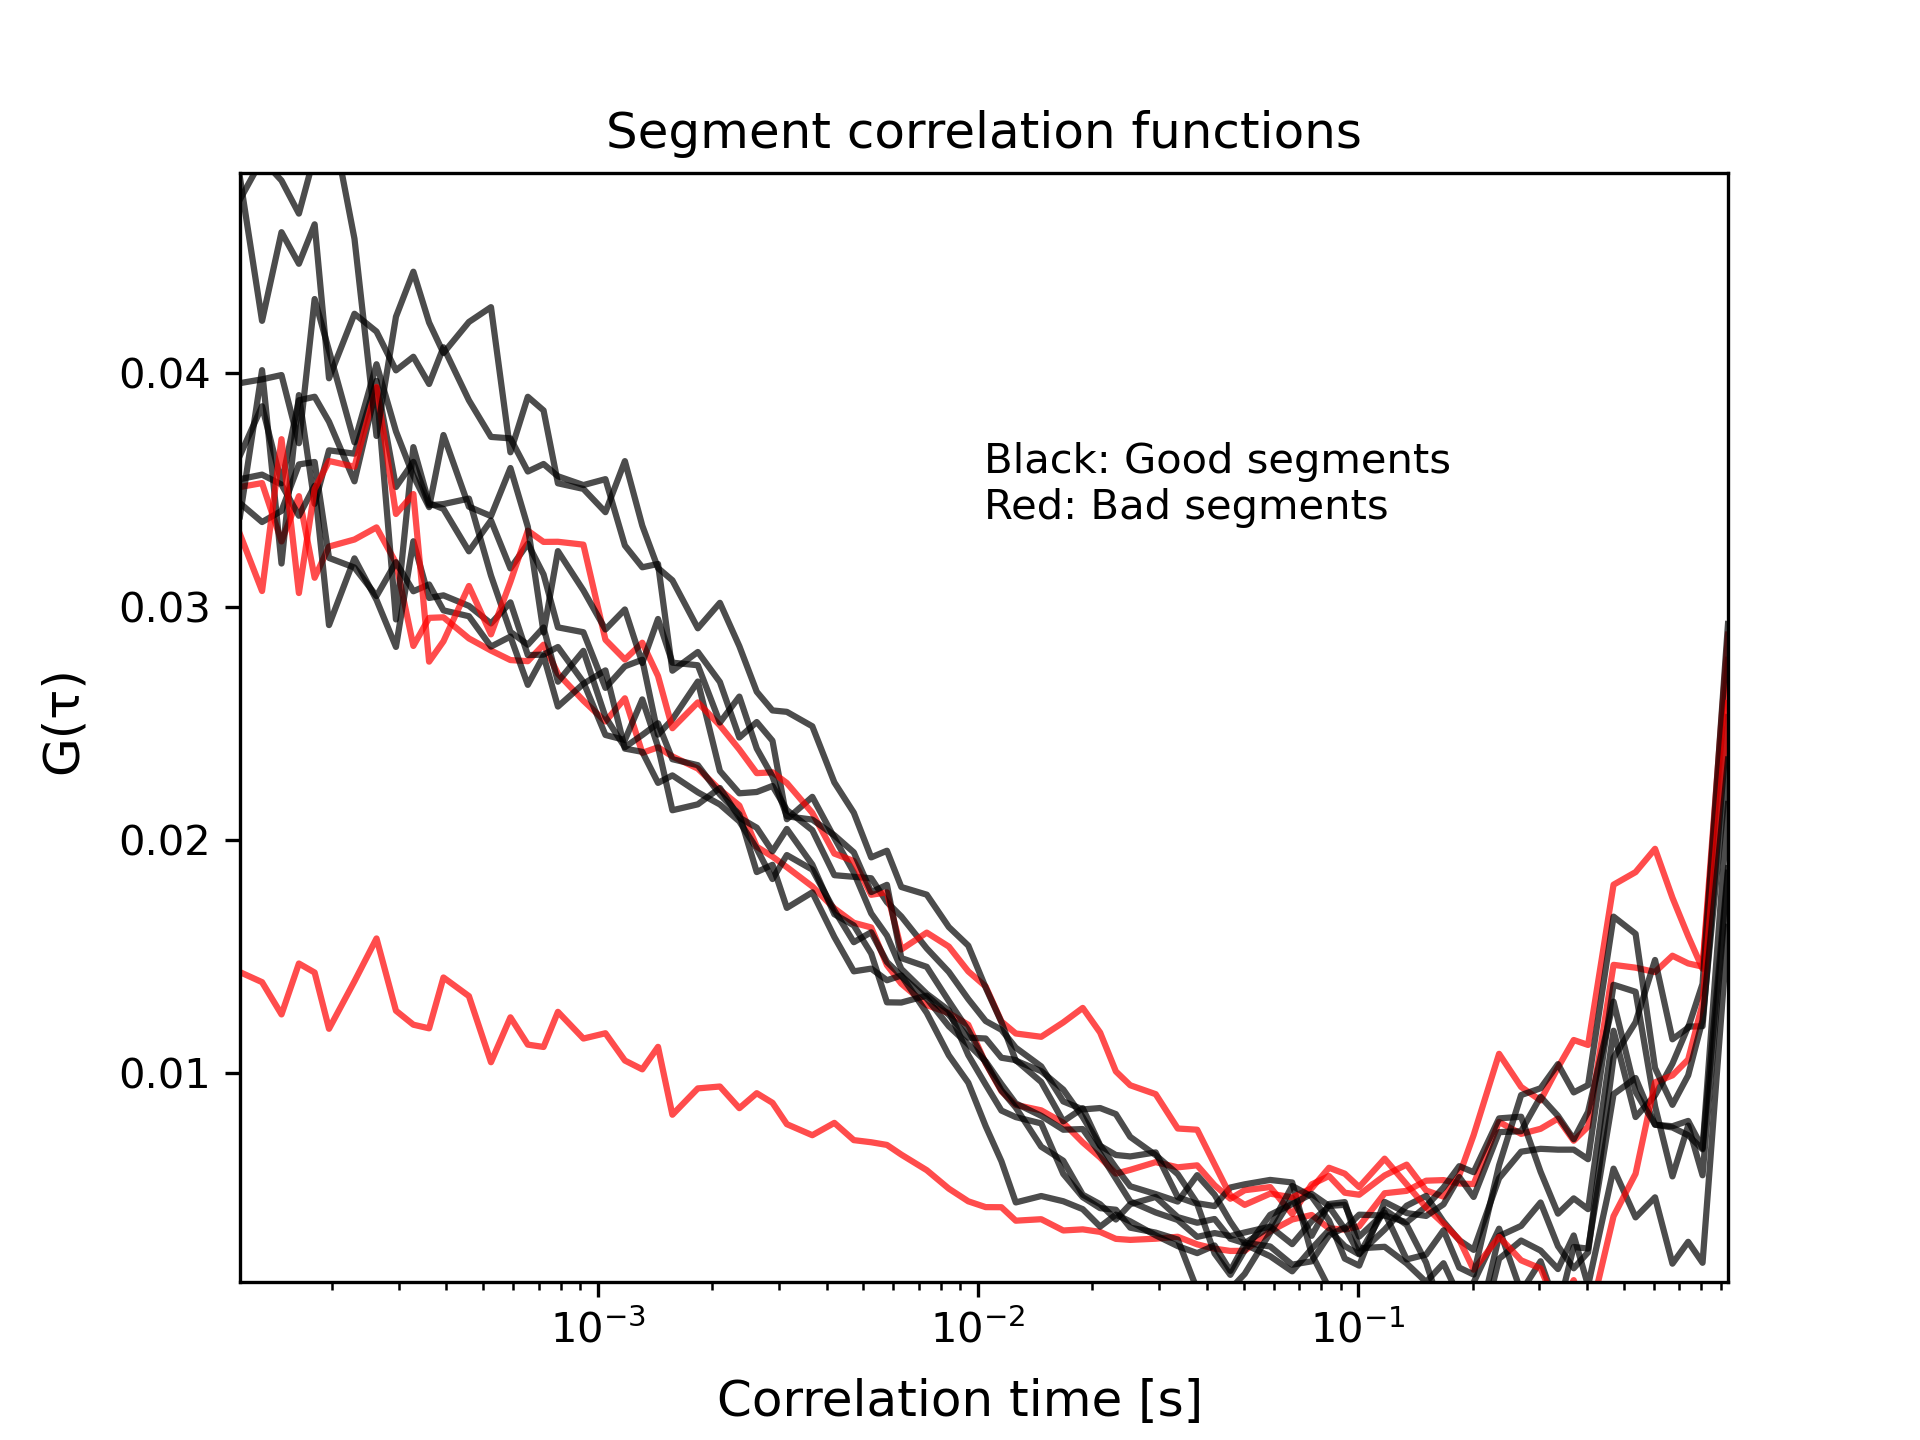

The data file committed next to this chart (first rows):
0.00011468971131191674, 0.014336894559449753, 0.035128836775941696, 0.034434351541001273, 0.03546544529831808, 0.0364852205996522, 0.0483709229241418, 0.03387844514648464, 0.03310259140203953, 0.047458673125205575, 0.039581516930007554
0.0001311, 0.01391, 0.0353, 0.03363, 0.03566, 0.03859, 0.04225, 0.04014, 0.03067, 0.04918, 0.03974
0.0001475, 0.01252, 0.0328, 0.03411, 0.03523, 0.03529, 0.04605, 0.03185, 0.03718, 0.04827, 0.03993
0.0001638, 0.01471, 0.03474, 0.0361, 0.0339, 0.03885, 0.0447, 0.03907, 0.03059, 0.04685, 0.03701
0.0001802, 0.01432, 0.03124, 0.0362, 0.03518, 0.039, 0.04639, 0.03441, 0.03504, 0.04935, 0.04319
0.0001966, 0.01191, 0.03258, 0.03209, 0.02921, 0.03793, 0.03979, 0.0367, 0.03624, 0.05144, 0.04098
0.0002294, 0.01394, 0.03288, 0.03168, 0.03207, 0.03537, 0.04256, 0.03656, 0.036, 0.04577, 0.03704
0.0002621, 0.01578, 0.0334, 0.03046, 0.03029, 0.03939, 0.04179, 0.03968, 0.03942, 0.03732, 0.04039
0.0002949, 0.01268, 0.03188, 0.03191, 0.02828, 0.02945, 0.04013, 0.03513, 0.03397, 0.04243, 0.03752
0.0003277, 0.01208, 0.02832, 0.03066, 0.0328, 0.03684, 0.04071, 0.03621, 0.03483, 0.04436, 0.03561
0.0003605, 0.01193, 0.02952, 0.03095, 0.03037, 0.03443, 0.03955, 0.03435, 0.02764, 0.04218, 0.03427
0.0003932, 0.01411, 0.02955, 0.02984, 0.03049, 0.03419, 0.04112, 0.0344, 0.02852, 0.04087, 0.03736
0.0004588, 0.01331, 0.02864, 0.02959, 0.03003, 0.03237, 0.03885, 0.03463, 0.03089, 0.0422, 0.03429
0.0005243, 0.01048, 0.02812, 0.02829, 0.02928, 0.0337, 0.03728, 0.03133, 0.02881, 0.04284, 0.03388
0.0005898, 0.0124, 0.02771, 0.02872, 0.03019, 0.03164, 0.03721, 0.02892, 0.03107, 0.03662, 0.03594
0.0006554, 0.01123, 0.02766, 0.02665, 0.02792, 0.0327, 0.03579, 0.02837, 0.03326, 0.039, 0.03342
0.0007209, 0.01113, 0.02837, 0.02789, 0.02795, 0.03138, 0.03612, 0.02911, 0.03278, 0.03841, 0.02889
0.0007865, 0.01264, 0.02713, 0.02572, 0.02827, 0.02911, 0.03559, 0.02678, 0.03278, 0.03529, 0.03238
0.0009175, 0.01149, 0.02597, 0.02669, 0.02677, 0.02891, 0.03521, 0.02811, 0.03266, 0.03505, 0.0307
0.001049, 0.01172, 0.02508, 0.02727, 0.0245, 0.02652, 0.03547, 0.02527, 0.02858, 0.03405, 0.02902
0.00118, 0.01055, 0.02607, 0.02392, 0.02429, 0.02745, 0.03262, 0.02398, 0.02774, 0.03624, 0.02988
0.001311, 0.01017, 0.02374, 0.02378, 0.02603, 0.02773, 0.03169, 0.0245, 0.02846, 0.03347, 0.02759
0.001442, 0.01113, 0.02397, 0.02245, 0.024, 0.02452, 0.03183, 0.025, 0.02703, 0.03166, 0.02947
0.001573, 0.008225, 0.02358, 0.02277, 0.02128, 0.02517, 0.02726, 0.02346, 0.02479, 0.03113, 0.0276
0.001835, 0.009354, 0.02306, 0.02204, 0.02153, 0.02679, 0.02806, 0.02321, 0.0259, 0.02907, 0.02749
0.002097, 0.009435, 0.02215, 0.02152, 0.02223, 0.02296, 0.02677, 0.02195, 0.02491, 0.03017, 0.02503
0.002359, 0.008506, 0.02148, 0.0208, 0.02096, 0.022, 0.02439, 0.02109, 0.02388, 0.02831, 0.02615
0.002622, 0.009149, 0.01971, 0.01963, 0.02053, 0.02206, 0.02506, 0.01863, 0.02287, 0.02635, 0.02392
0.002884, 0.008737, 0.01929, 0.01833, 0.01951, 0.02232, 0.02425, 0.01894, 0.0229, 0.02555, 0.02272
0.003146, 0.00782, 0.01884, 0.01935, 0.02047, 0.02129, 0.02089, 0.01709, 0.02244, 0.02549, 0.02102
0.00367, 0.007347, 0.01801, 0.01873, 0.01895, 0.02042, 0.02185, 0.01776, 0.02116, 0.02487, 0.02087
0.004194, 0.007876, 0.01707, 0.01699, 0.01682, 0.01849, 0.02009, 0.01584, 0.01942, 0.02247, 0.0202
0.004719, 0.007137, 0.01645, 0.01562, 0.01634, 0.01842, 0.01861, 0.01437, 0.0191, 0.02117, 0.01947
0.005243, 0.007046, 0.01625, 0.01605, 0.01514, 0.01836, 0.01685, 0.01449, 0.01765, 0.01925, 0.01777
0.005767, 0.006931, 0.01464, 0.01477, 0.01304, 0.01734, 0.0159, 0.01399, 0.01776, 0.01954, 0.01808
0.006292, 0.006516, 0.01384, 0.01417, 0.01303, 0.01672, 0.01447, 0.01419, 0.01531, 0.01799, 0.01494
0.00734, 0.005848, 0.01292, 0.01321, 0.01333, 0.01535, 0.01341, 0.01259, 0.01603, 0.01766, 0.01456
0.008389, 0.005058, 0.01258, 0.01202, 0.01251, 0.01435, 0.0127, 0.01077, 0.01543, 0.01627, 0.0131
0.009437, 0.004515, 0.01208, 0.01124, 0.01153, 0.01318, 0.01078, 0.009598, 0.01437, 0.01547, 0.01184
0.01049, 0.004265, 0.01043, 0.01051, 0.01149, 0.01224, 0.009519, 0.007734, 0.01372, 0.01368, 0.01045
0.01153, 0.004261, 0.009236, 0.00954, 0.01067, 0.01187, 0.008404, 0.006235, 0.01222, 0.0122, 0.009266
0.01258, 0.003684, 0.008647, 0.00871, 0.01057, 0.0111, 0.008124, 0.004466, 0.01171, 0.01054, 0.008534
0.01468, 0.003748, 0.008413, 0.008178, 0.009629, 0.0103, 0.007854, 0.004742, 0.01157, 0.01009, 0.006855
0.01678, 0.003265, 0.007881, 0.007583, 0.007942, 0.008796, 0.005688, 0.004517, 0.01218, 0.009302, 0.006254
0.01887, 0.003312, 0.00704, 0.007612, 0.008505, 0.008452, 0.004692, 0.004178, 0.0128, 0.008126, 0.004798
0.02097, 0.003203, 0.006394, 0.006557, 0.006914, 0.008512, 0.004221, 0.003429, 0.01175, 0.006893, 0.004391
0.02307, 0.002905, 0.005703, 0.005487, 0.005956, 0.008252, 0.004153, 0.003944, 0.01008, 0.0065, 0.003734
0.02517, 0.002861, 0.005863, 0.00451, 0.005159, 0.007276, 0.003385, 0.003656, 0.009489, 0.006438, 0.004392
0.02936, 0.002912, 0.006193, 0.004037, 0.004825, 0.006493, 0.003172, 0.003055, 0.009107, 0.00661, 0.004701
0.03356, 0.002995, 0.005971, 0.003713, 0.004504, 0.005679, 0.002876, 0.002594, 0.007635, 0.004694, 0.003837
0.03775, 0.002669, 0.006056, 0.00299, 0.005636, 0.004432, 0.0007269, 0.002294, 0.007583, 0.004403, 0.003596
0.04194, 0.002486, 0.005202, 0.003153, 0.004798, 0.00431, 0.0006943, 0.002622, 0.006096, 0.002278, 0.003757
0.04614, 0.002387, 0.004626, 0.003027, 0.003641, 0.005106, 0.0007493, 0.001532, 0.004762, 0.001363, 0.002913
0.05033, 0.002393, 0.00499, 0.003179, 0.00274, 0.005243, 0.001403, 0.002668, 0.004362, 0.002417, 0.002719
0.05872, 0.00323, 0.005125, 0.00343, 0.00258, 0.005431, 0.003164, 0.002161, 0.004844, 0.003936, 0.003424
0.06711, 0.003735, 0.003966, 0.002678, 0.0018, 0.005322, 0.004664, 0.001513, 0.004684, 0.004397, 0.005175
0.0755, 0.003928, 0.005238, 0.003661, 0.001943, 0.002252, 0.003035, 0.002483, 0.005074, 0.004834, 0.004718
0.08389, 0.003355, 0.005599, 0.004293, 0.003061, 0.0007979, 0.004399, 0.003283, 0.005952, 0.004317, 0.003688
0.09228, 0.003303, 0.004883, 0.003327, 0.003388, -0.0008622, 0.00448, 0.002592, 0.005699, 0.004363, 0.002059
0.1007, 0.003444, 0.004796, 0.003941, 0.00227, -0.0008166, 0.002499, 0.00224, 0.005126, 0.003001, 0.001757
0.1174, 0.00486, 0.005622, 0.003904, 0.003302, 0.0005117, 0.002566, 0.004156, 0.006342, 0.00403, 0.004488
... 18 more rows
